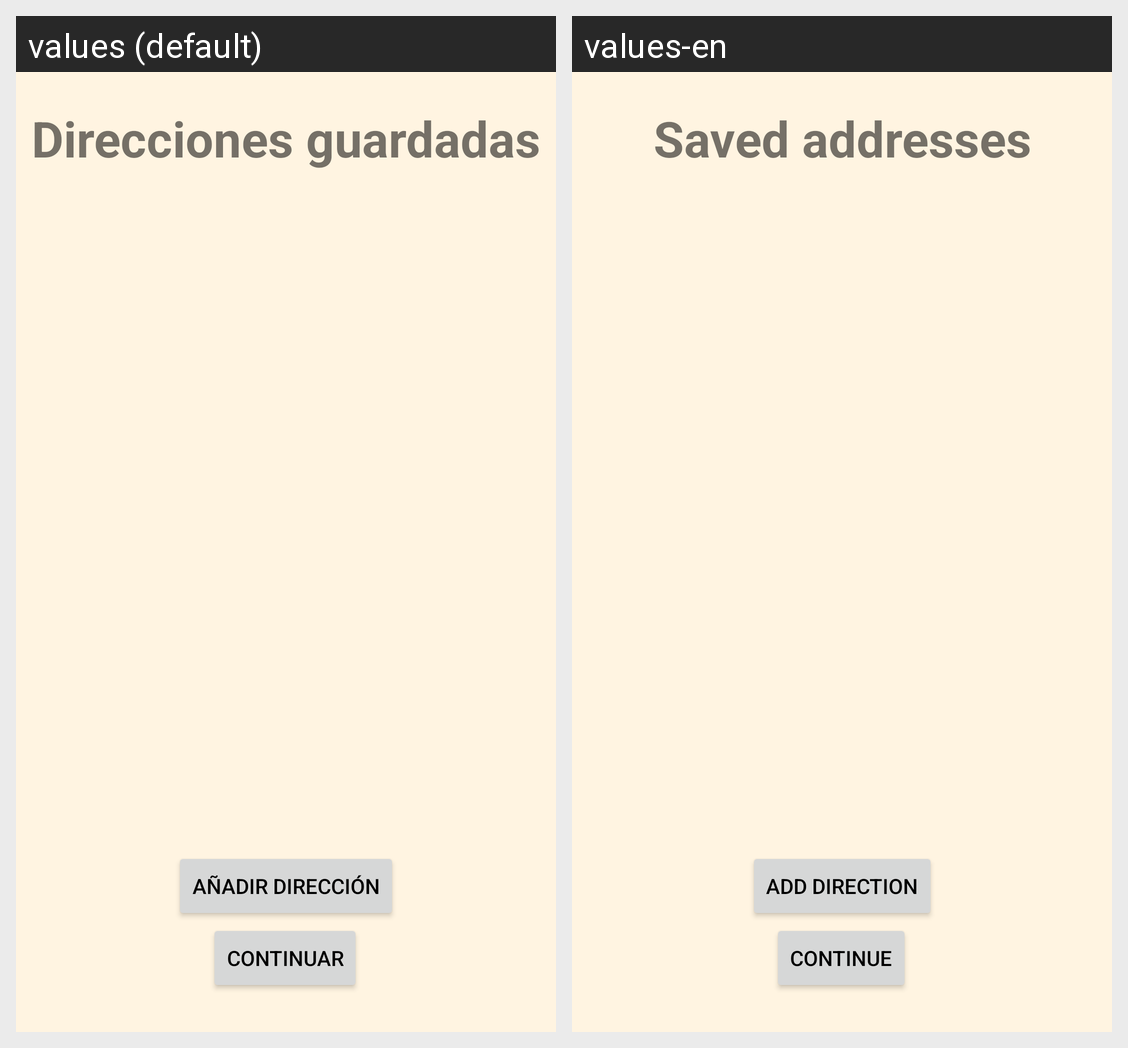

Translations of the strings shown on this Android screen, per locale in the grid:
Android screen res/layout/fragment_direccion2.xml rendered under 2 locales, left to right: values (default), values-en. Device: Nexus 5 (rendered at 1080×1920; each locale shown at half size, 540×960, under a caption strip naming it); theme Theme.Pasteleria.Light.
Strings drawn on this screen, with the default value and each locale's value (text and hints the layout hard-codes, and strings that could not be matched under every locale, appear in the picture but are not listed):

continuar
  values: Continuar
  values-en: Continue

direcciones_guardadas
  values: Direcciones guardadas
  values-en: Saved addresses

anadir_direccion
  values: Añadir dirección
  values-en: Add direction
